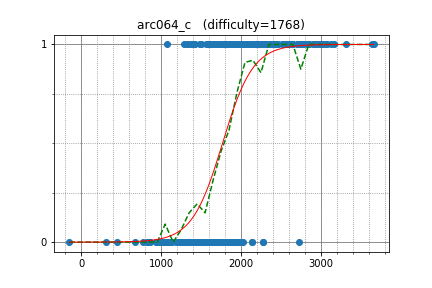

Source data for this figure (header and first rows):
w4yneb0t, 3661.832003, 1
uwi, 3077, 1
august14, 2643, 1
semiexp, 3639, 1
yutaka1999, 3316, 1
ir5, 2745, 1
polequoll, 2976, 1
sigma425, 2898, 1
chokudai, 2455, 1
natsugiri, 2936, 1
Reyna, 2828, 1
climpet, 2930, 1
tomerun, 2559, 1
DEGwer, 3125, 1
nuip, 2766, 1
ctyl, 2149, 1
dreamoon, 3030, 1
Y_UME, 2706, 1
camypaper, 2576, 1
yokozuna57, 3061, 1
sky58, 2781, 1
Errichto, 2650, 1
rickytheta, 2540, 1
GendelPiekel, 3167, 1
Vax, 2151, 1
j_gui0121, 2268, 1
eitaho, 2185, 1
kmjp, 2855, 1
motomuman, 1964, 1
lyoz, 2084, 1
peradfn1126, 1935, 1
assy, 2164, 1
gongy, 2468, 1
hamayanhamayan, 2087, 1
amylase, 2253, 1
Hec, 2519, 1
abisheka, 2037, 1
iehn, 1944, 1
riantkb, 2187, 1
Hoi_koro, 2228, 1
kyuridenamida, 2320, 1
boba5551, 2189, 1
gotto, 1975, 1
kazunetakahashi, 2051, 1
hank55663, 2208, 1
logicmachine, 2636, 1
ccsnoopy, 2032, 1
microtony, 2017, 1
tanakh, 2380, 1
tomabou, 1903, 1
smiken, 2007, 1
goodbaton, 2388, 1
hiromi_ayase, 1780, 1
minus9d, 1961, 1
King_George, 2710, 1
femto16, 2144, 1
yurahuna, 1983, 1
yupotown, 1907, 1
sntea, 1834, 1
abc3141, 2317, 1
guangxuan, 2641, 1
... 313 more rows
